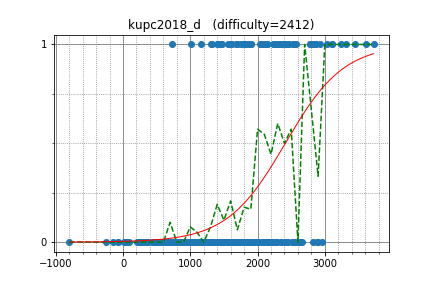

Source data for this figure (header and first rows):
yosupo, 3455.216449, 1
yutaka1999, 3725, 1
sugim48, 3239, 1
semiexp, 3607, 1
maroonrk, 3026, 1
WA_TLE, 3100, 1
Huziwara, 2932, 1
zscoder, 2775, 1
IH19980412, 2954, 0
snuke, 3322, 1
kobae964, 2824, 1
tempura0224, 2109, 1
uwi, 2872, 1
beet, 2556, 1
kopricky, 1677, 0
Aquarius, 2657, 0
rickytheta, 2772, 1
risujiroh, 2140, 1
nwin, 2236, 1
heno239, 2099, 1
pekempey, 2352, 0
Hec, 2377, 1
drken, 2459, 0
TangentDay, 2600, 0
mtsd, 2343, 0
ei13333, 2293, 0
E869120, 2816, 1
square1001, 2579, 1
riantkb, 2529, 1
cirno3153, 1687, 1
betrue12, 2136, 1
kimiyuki, 2531, 1
smiken, 2354, 1
pes, 2465, 1
dohatsutsu, 2318, 1
kazunetakahashi, 2044, 1
yuizumi, 728.3, 1
tossy, 2276, 1
kawatea, 2846, 1
kyuridenamida, 2282, 1
nagiss, 1696, 1
hasi, 2261, 1
pachicobue, 2117, 1
ats5515, 2427, 1
leaf1415, 2164, 0
zaki_, 1659, 0
yamunaku, 1702, 0
Kmcode, 2611, 0
somq14, 1905, 1
QCFium, 1403, 1
kzyKT, 1853, 0
remin, 1804, 1
moririn2528, 2141, 1
maryanna2016, 3110, 1
logicmachine, 2613, 0
fine, 1914, 0
NASU41, 1696, 1
physics0523, 2042, 1
mathlegosuke, 1675, 1
yurahuna, 1875, 0
komichia, 1307, 1
... 297 more rows
